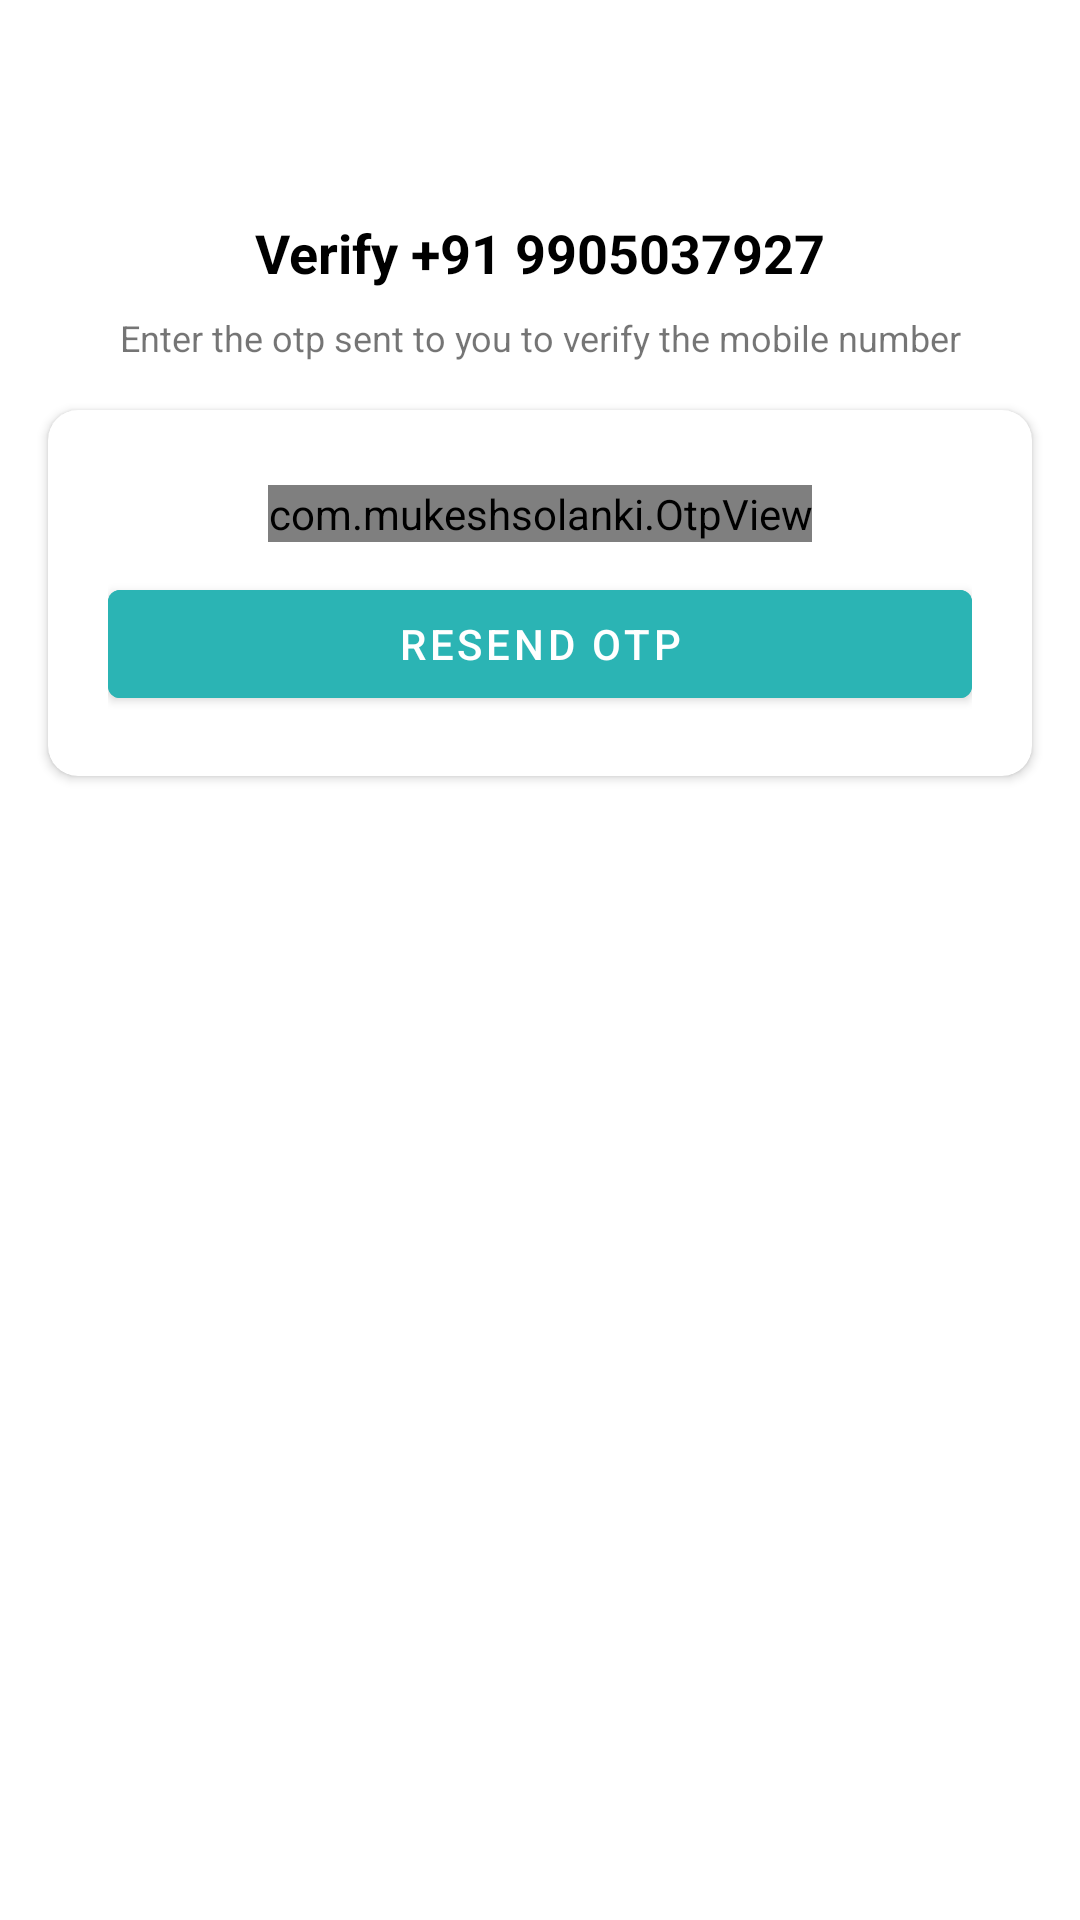

Here is an Android app screen rendered from its layout file. Give the layout XML and the strings, colors and styles it references.
<!-- AndroidManifest.xml: activity theme Base.Theme.MyWhatsApp -->
<!-- res/layout/activity_otp.xml -->
<?xml version="1.0" encoding="utf-8"?>
<androidx.constraintlayout.widget.ConstraintLayout xmlns:android="http://schemas.android.com/apk/res/android"
    xmlns:app="http://schemas.android.com/apk/res-auto"
    xmlns:tools="http://schemas.android.com/tools"
    android:id="@+id/main"
    android:layout_width="match_parent"
    android:layout_height="match_parent"
    tools:context=".Activities.SignUpLoginActivity">

    <ImageView
        android:id="@+id/profile_img"
        android:layout_width="match_parent"
        android:layout_height="wrap_content"
        android:layout_marginTop="56dp"
        android:src="@drawable/otp_verify"
        app:layout_constraintEnd_toEndOf="parent"
        app:layout_constraintHorizontal_bias="0.5"
        app:layout_constraintStart_toStartOf="parent"
        app:layout_constraintTop_toTopOf="parent" />

    <TextView
        android:id="@+id/entered_number"
        android:layout_width="wrap_content"
        android:layout_height="wrap_content"
        android:layout_marginTop="16dp"
        android:text="Verify +91 9905037927"
        android:textSize="18dp"
        android:textColor="#000"
        android:textStyle="bold"
        app:layout_constraintEnd_toEndOf="parent"
        app:layout_constraintHorizontal_bias="0.5"
        app:layout_constraintStart_toStartOf="parent"
        app:layout_constraintTop_toBottomOf="@id/profile_img" />

    <TextView
        android:id="@+id/about_user"
        android:layout_width="wrap_content"
        android:layout_height="wrap_content"
        android:layout_marginTop="8dp"
        android:text="Enter the otp sent to you to verify the mobile number"
        android:textAlignment="center"
        android:textSize="12dp"
        app:layout_constraintEnd_toEndOf="parent"
        app:layout_constraintHorizontal_bias="0.5"
        app:layout_constraintStart_toStartOf="parent"
        app:layout_constraintTop_toBottomOf="@+id/entered_number" />

    <androidx.cardview.widget.CardView
        android:layout_width="0dp"
        android:layout_height="wrap_content"
        app:cardCornerRadius="10dp"
        android:layout_marginTop="16dp"
        android:layout_marginLeft="16dp"
        android:layout_marginRight="16dp"
        app:layout_constraintEnd_toEndOf="parent"
        app:layout_constraintHorizontal_bias="0.5"
        app:layout_constraintStart_toStartOf="parent"
        app:layout_constraintTop_toBottomOf="@+id/about_user">
        <LinearLayout
            android:layout_width="match_parent"
            android:layout_margin="10dp"
            android:padding="10dp"
            android:orientation="vertical"
            android:layout_height="wrap_content">
            <com.mukeshsolanki.OtpView
                android:id="@+id/otp_view"
                android:layout_width="wrap_content"
                android:layout_height="wrap_content"
                android:layout_gravity="center"
                android:layout_marginTop="5dp"
                android:inputType="phone"
                android:itemBackground="@drawable/sent_drawable"
                android:textAllCaps="true"
                android:textColor="@android:color/background_dark"
                app:OtpHideLineWhenFilled="true"
                app:OtpItemCount="6"
                app:OtpItemSpacing="3dp"
                android:focusableInTouchMode="true"
                app:OtpLineColor="@color/GreenishBlue"
                app:OtpState_filled="true"
                app:OtpViewType="line"
                />
            <Button
                android:id="@+id/resend_otp_btn"
                android:layout_width="match_parent"
                android:layout_height="match_parent"
                android:text="RESEND OTP"
                android:backgroundTint="@color/GreenishBlue"
                android:layout_marginTop="10dp"/>

            <TextView
                android:id="@+id/resend_timer"
                android:layout_width="match_parent"
                android:layout_height="wrap_content"
                android:textColor="#EA7C7C"
                android:visibility="gone"/>


        </LinearLayout>

    </androidx.cardview.widget.CardView>


</androidx.constraintlayout.widget.ConstraintLayout>
<!-- resources referenced by this layout -->
<resources>
  <color name="GreenishBlue">#2BB4B4</color>
  <!-- drawable sent_drawable (drawable) -->
  <?xml version="1.0" encoding="utf-8"?>
  <shape xmlns:android="http://schemas.android.com/apk/res/android">
  <solid android:color="#B4F4EE"/>
      <corners android:bottomRightRadius="5dp"
          android:topLeftRadius="5dp"
          android:bottomLeftRadius="5dp"/>
  </shape>
  <style name="Base.Theme.MyWhatsApp" parent="Theme.MaterialComponents.DayNight.DarkActionBar">
          
          <item name="colorPrimary">@color/GreenishBlue</item>
          <item name="colorPrimaryVariant">@color/GreenishBlue</item>
          <item name="colorOnPrimary">@color/white</item>
  
          
          <item name="android:statusBarColor">?attr/colorPrimaryVariant</item>
      </style>
  <color name="white">#FFFFFFFF</color>
</resources>
